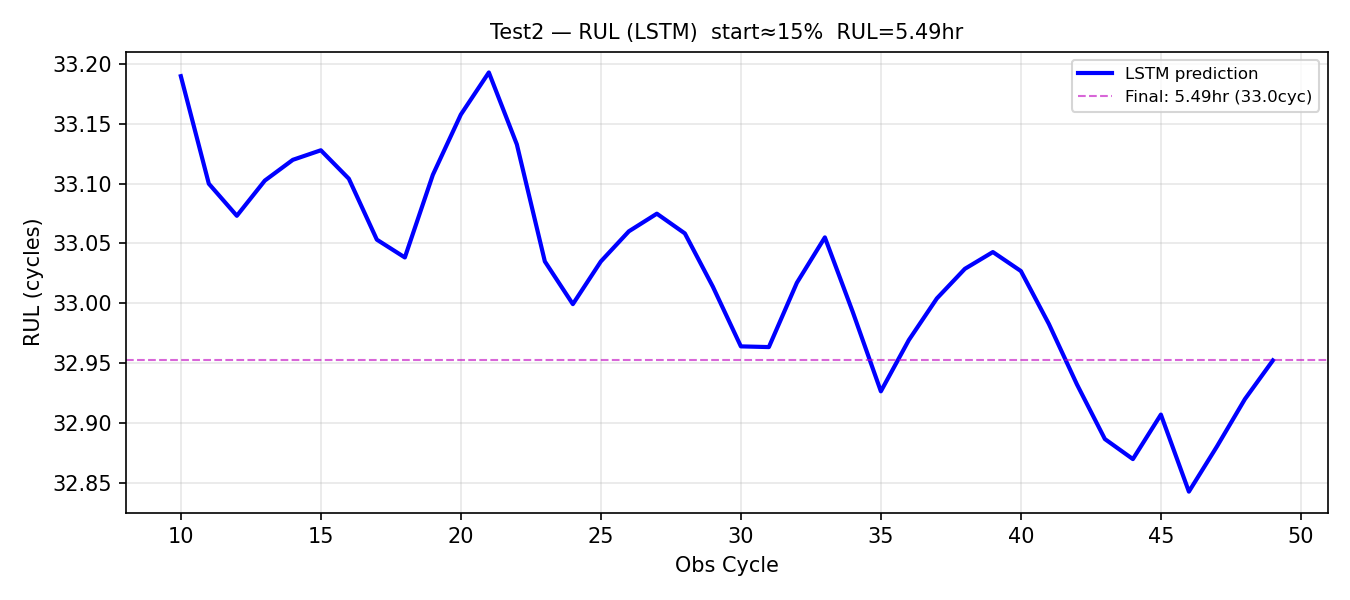

The table this chart was drawn from, first rows:
obs_cycle, rul_pred_cycles, rul_pred_hours
10, 33.19, 5.532
11, 33.1, 5.517
12, 33.07, 5.512
13, 33.1, 5.517
14, 33.12, 5.52
15, 33.13, 5.521
16, 33.1, 5.517
17, 33.05, 5.509
18, 33.04, 5.506
19, 33.11, 5.518
20, 33.16, 5.526
21, 33.19, 5.532
22, 33.13, 5.522
23, 33.03, 5.506
24, 33, 5.5
25, 33.03, 5.506
26, 33.06, 5.51
27, 33.07, 5.512
28, 33.06, 5.51
29, 33.01, 5.502
30, 32.96, 5.494
31, 32.96, 5.494
32, 33.02, 5.503
33, 33.06, 5.509
34, 32.99, 5.499
35, 32.93, 5.488
36, 32.97, 5.495
37, 33, 5.501
38, 33.03, 5.505
39, 33.04, 5.507
40, 33.03, 5.504
41, 32.98, 5.497
42, 32.93, 5.489
43, 32.89, 5.481
44, 32.87, 5.478
45, 32.91, 5.484
46, 32.84, 5.474
47, 32.88, 5.48
48, 32.92, 5.487
49, 32.95, 5.492
